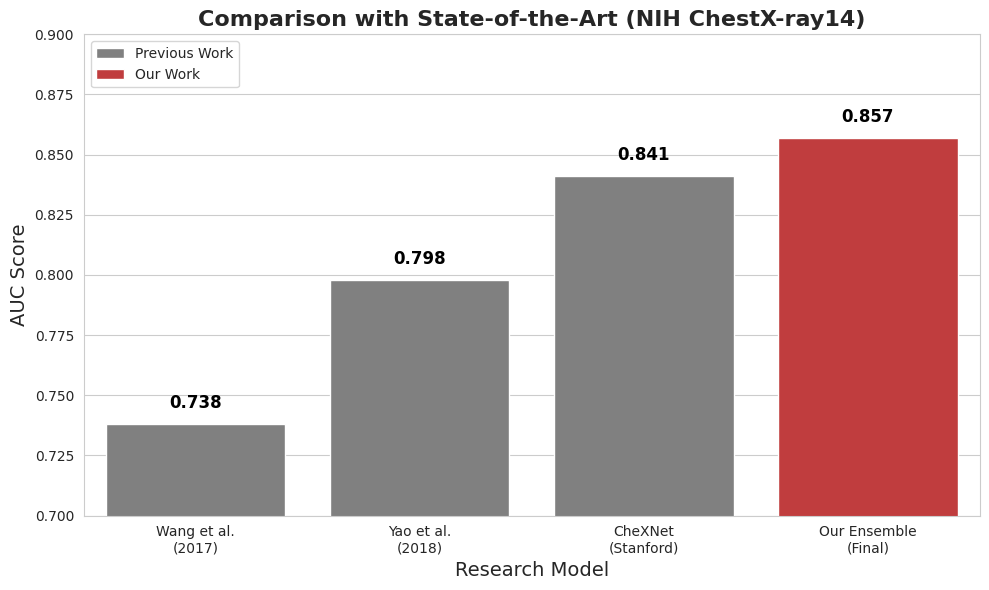

Write the Python code that produced this figure.
import matplotlib.pyplot as plt
import pandas as pd
import seaborn as sns
import os

# ---------------- CONFIGURATION ----------------
PLOT_DIR = './new_output/final_plots'
os.makedirs(PLOT_DIR, exist_ok=True)

# ---------------- SOTA DATA (OFFICIAL SCORES) ----------------
# You can change the 'Model' names below to whatever you want on the X-axis.
sota_data = [
    {'Model': 'Wang et al.\n(2017)',   'AUC': 0.738, 'Type': 'Previous Work'},
    {'Model': 'Yao et al.\n(2018)',    'AUC': 0.798, 'Type': 'Previous Work'},
    {'Model': 'CheXNet\n(Stanford)',   'AUC': 0.841, 'Type': 'Previous Work'},
    {'Model': 'Our Ensemble\n(Final)', 'AUC': 0.857, 'Type': 'Our Work'} 
]

# sota_data = [
#     {'Model': 'CheXNet\n(2017)',          'AUC': 0.841, 'Type': 'Previous Work'},
#     {'Model': 'Swin Trans. V2\n(2022)',   'AUC': 0.854, 'Type': 'Previous Work'},
#     {'Model': 'ConvNeXt V2\n(2023)',      'AUC': 0.855, 'Type': 'Previous Work'},
#     {'Model': 'Foundation Model\n(2023)', 'AUC': 0.861, 'Type': 'Previous Work'}, # Google ELIXR
#     {'Model': 'Our Ensemble\n(Proposed)', 'AUC': 0.857, 'Type': 'Our Work'} 
# ]

def plot_sota_comparison():
    df = pd.DataFrame(sota_data)
    
    plt.figure(figsize=(10, 6))
    sns.set_style("whitegrid")

    # Define Colors: Grey for others, Red for your model
    colors = {'Previous Work': 'grey', 'Our Work': '#d62728'}
    
    ax = sns.barplot(data=df, x='Model', y='AUC', hue='Type', 
                     palette=colors, dodge=False)

    # Add Score Numbers on Top of Bars
    for p in ax.patches:
        height = p.get_height()
        if height > 0:
            ax.text(p.get_x() + p.get_width()/2., height + 0.005, 
                    f'{height:.3f}', 
                    ha="center", va='bottom', fontsize=12, fontweight='bold', color='black')

    plt.title("Comparison with State-of-the-Art (NIH ChestX-ray14)", fontsize=16, fontweight='bold')
    plt.ylabel("AUC Score", fontsize=14)
    plt.xlabel("Research Model", fontsize=14)
    plt.ylim(0.7, 0.9) # Zoom focus
    plt.legend(title=None, loc='upper left')
    plt.tight_layout()

    save_path = os.path.join(PLOT_DIR, "sota_comparison_chart1.png")
    plt.savefig(save_path, dpi=300)
    print(f"[SAVED] SOTA Comparison -> {save_path}")

if __name__ == "__main__":
    plot_sota_comparison()